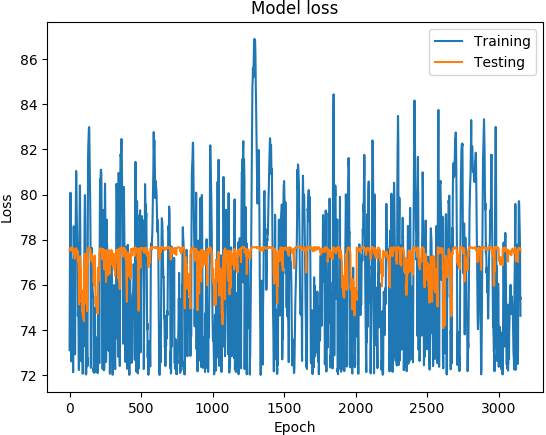

The table this chart was drawn from, first rows:
('DATETIME', 'REAL', 'PREDICTED')
1468011600, 73.1, 77.53
1468012200, 74.89, 77.57
1468012800, 76.21, 77.6
1468013400, 77.5, 77.6
1468014000, 78.48, 77.61
1468014600, 79.19, 77.6
1468015200, 80.05, 77.62
1468015800, 80.08, 77.62
1468016400, 78.7, 77.61
1468017000, 77.13, 77.58
1468017600, 76.51, 77.58
1468018200, 75.98, 77.57
1468018800, 74.73, 77.52
1468171200, 72.6, 77.64
1468171800, 75.44, 77.66
1468172400, 76.66, 77.66
1468173000, 76.9, 77.65
1468173600, 77.11, 77.65
1468174200, 76.75, 77.63
1468174800, 75.89, 77.64
1468175400, 75.78, 77.63
1468176000, 75.44, 77.63
1468176600, 75.41, 77.64
1468177200, 74.73, 77.62
1468177800, 73.11, 77.61
1468350600, 72.12, 77.42
1468351200, 74.8, 77.54
1468351800, 77.06, 77.59
1468352400, 78.27, 77.59
1468353000, 78.59, 77.55
1468353600, 78.31, 77.54
1468354200, 77.66, 77.48
1468354800, 77.03, 77.4
1468355400, 76.41, 77.36
1468356000, 75.72, 77.35
1468356600, 74.92, 77.22
1468357200, 74.07, 77.16
1468357800, 73.32, 77.16
1468358400, 72.91, 77.2
1468348200, 72.95, 77.25
1468348800, 76.07, 77.46
1468349400, 77.59, 77.45
1468350000, 78.26, 77.46
1468350600, 78.89, 77.5
1468351200, 79.38, 77.55
1468351800, 80.23, 77.61
1468352400, 81.05, 77.62
1468353000, 80.93, 77.58
1468353600, 80.23, 77.57
1468354200, 79.83, 77.52
1468354800, 79.31, 77.49
1468355400, 78.86, 77.46
1468356000, 78.52, 77.52
1468356600, 78.21, 77.47
1468357200, 77.65, 77.4
1468357800, 77.42, 77.5
1468358400, 77.25, 77.41
1468359000, 75.89, 77.29
1468359600, 74.62, 77.05
1468360200, 74.81, 77.12
... 3,094 more rows
